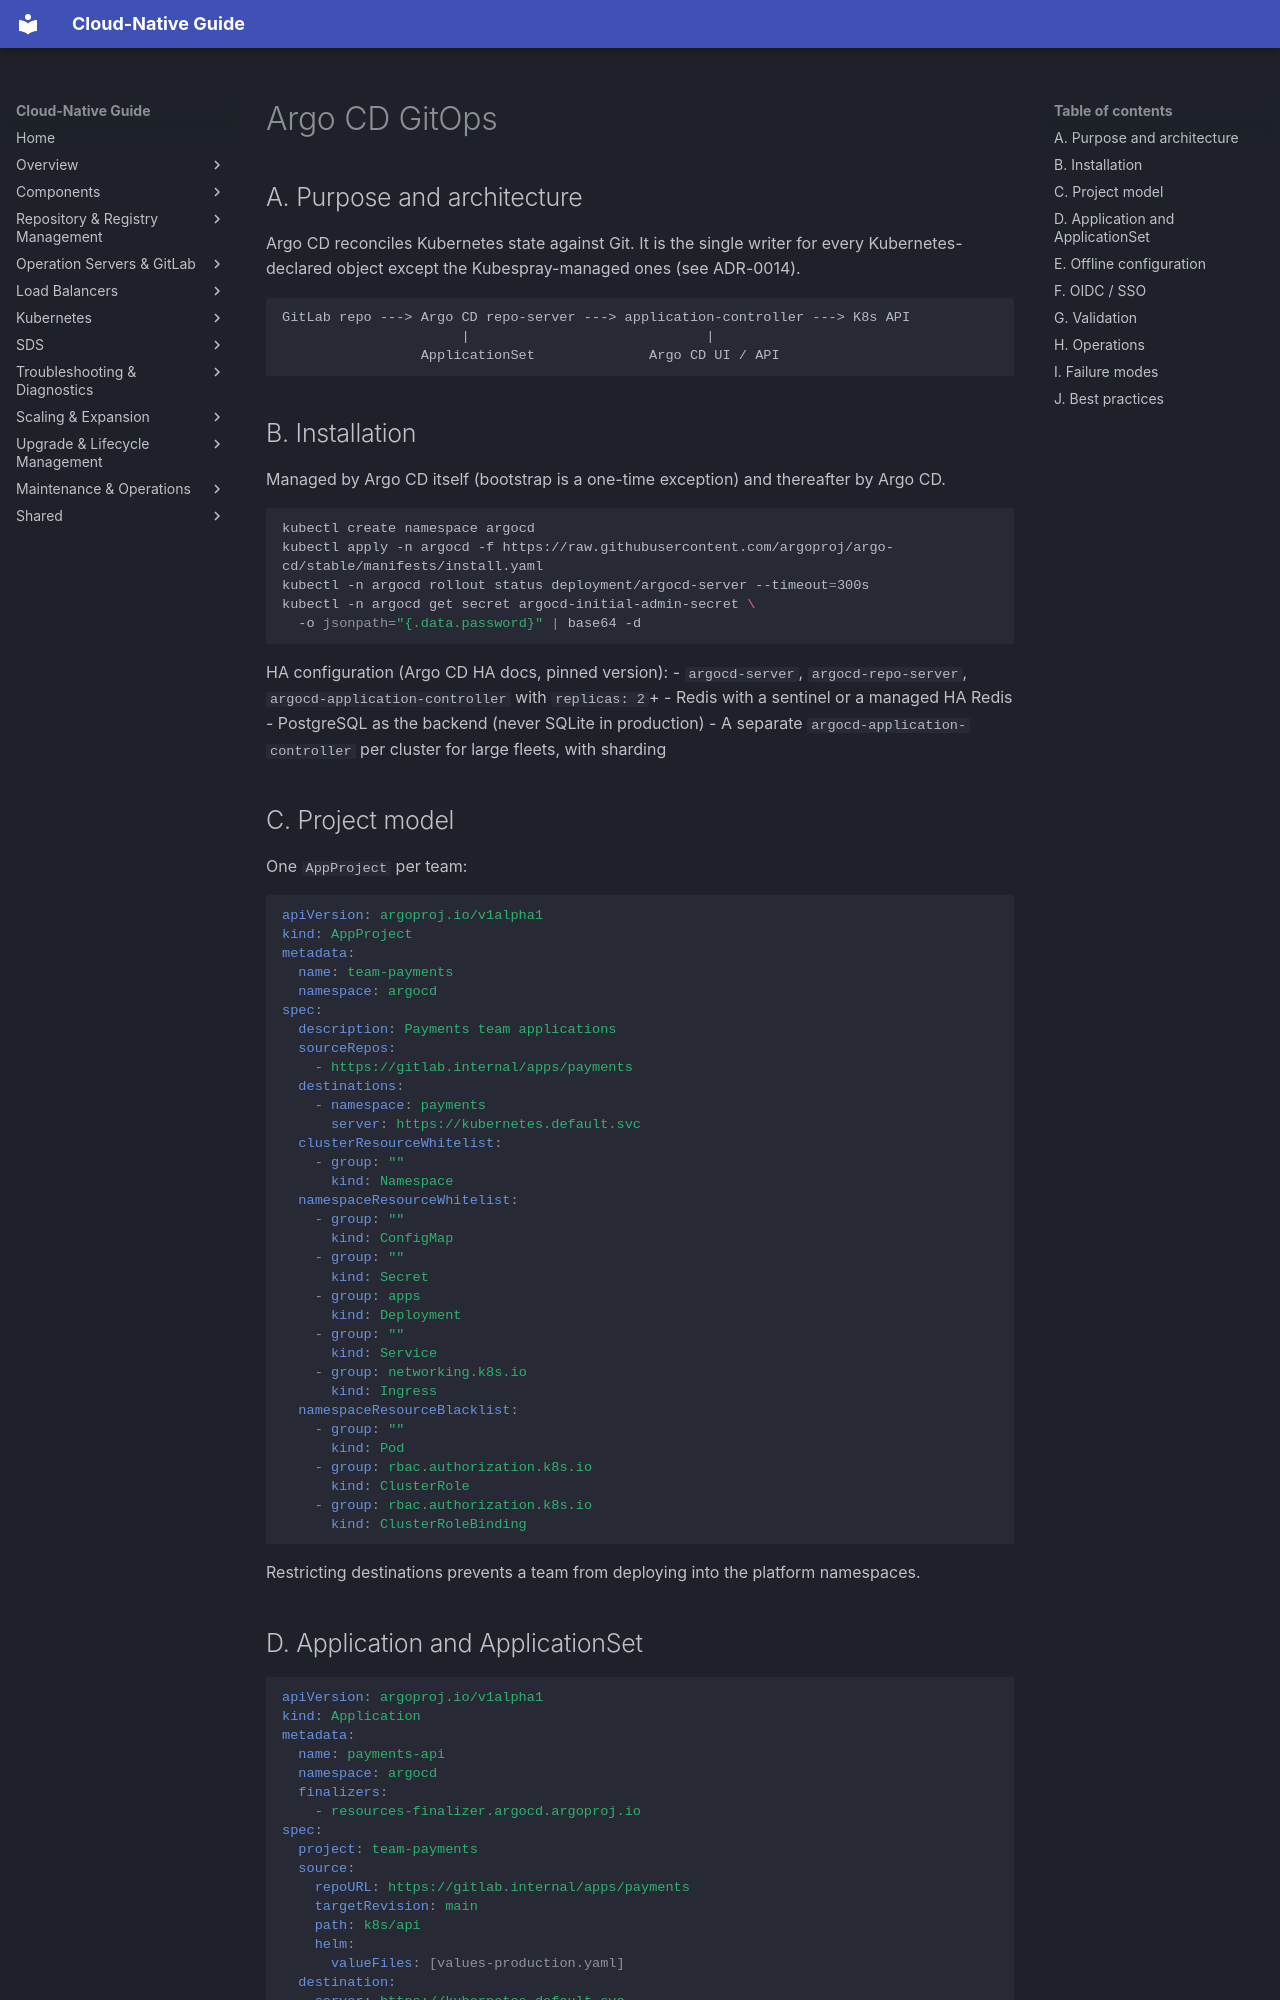

repository: DavoudTeimouri/cloud-native-guide · page: management-cluster/argocd/argocd/index.html · generator: mkdocs

# Argo CD GitOps

## A. Purpose and architecture

Argo CD reconciles Kubernetes state against Git. It is the single writer for every Kubernetes-declared object except the Kubespray-managed ones (see ADR-0014).

```
GitLab repo ---> Argo CD repo-server ---> application-controller ---> K8s API
                      |                             |
                 ApplicationSet              Argo CD UI / API
```

## B. Installation

Managed by Argo CD itself (bootstrap is a one-time exception) and thereafter by Argo CD.

```bash
kubectl create namespace argocd
kubectl apply -n argocd -f https://raw.githubusercontent.com/argoproj/argo-cd/stable/manifests/install.yaml
kubectl -n argocd rollout status deployment/argocd-server --timeout=300s
kubectl -n argocd get secret argocd-initial-admin-secret \
  -o jsonpath="{.data.password}" | base64 -d
```

HA configuration (Argo CD HA docs, pinned version):
- `argocd-server`, `argocd-repo-server`, `argocd-application-controller` with `replicas: 2`+
- Redis with a sentinel or a managed HA Redis
- PostgreSQL as the backend (never SQLite in production)
- A separate `argocd-application-controller` per cluster for large fleets, with sharding

## C. Project model

One `AppProject` per team:

```yaml
apiVersion: argoproj.io/v1alpha1
kind: AppProject
metadata:
  name: team-payments
  namespace: argocd
spec:
  description: Payments team applications
  sourceRepos:
    - https://gitlab.internal/apps/payments
  destinations:
    - namespace: payments
      server: https://kubernetes.default.svc
  clusterResourceWhitelist:
    - group: ""
      kind: Namespace
  namespaceResourceWhitelist:
    - group: ""
      kind: ConfigMap
    - group: ""
      kind: Secret
    - group: apps
      kind: Deployment
    - group: ""
      kind: Service
    - group: networking.k8s.io
      kind: Ingress
  namespaceResourceBlacklist:
    - group: ""
      kind: Pod
    - group: rbac.authorization.k8s.io
      kind: ClusterRole
    - group: rbac.authorization.k8s.io
      kind: ClusterRoleBinding
```

Restricting destinations prevents a team from deploying into the platform namespaces.
